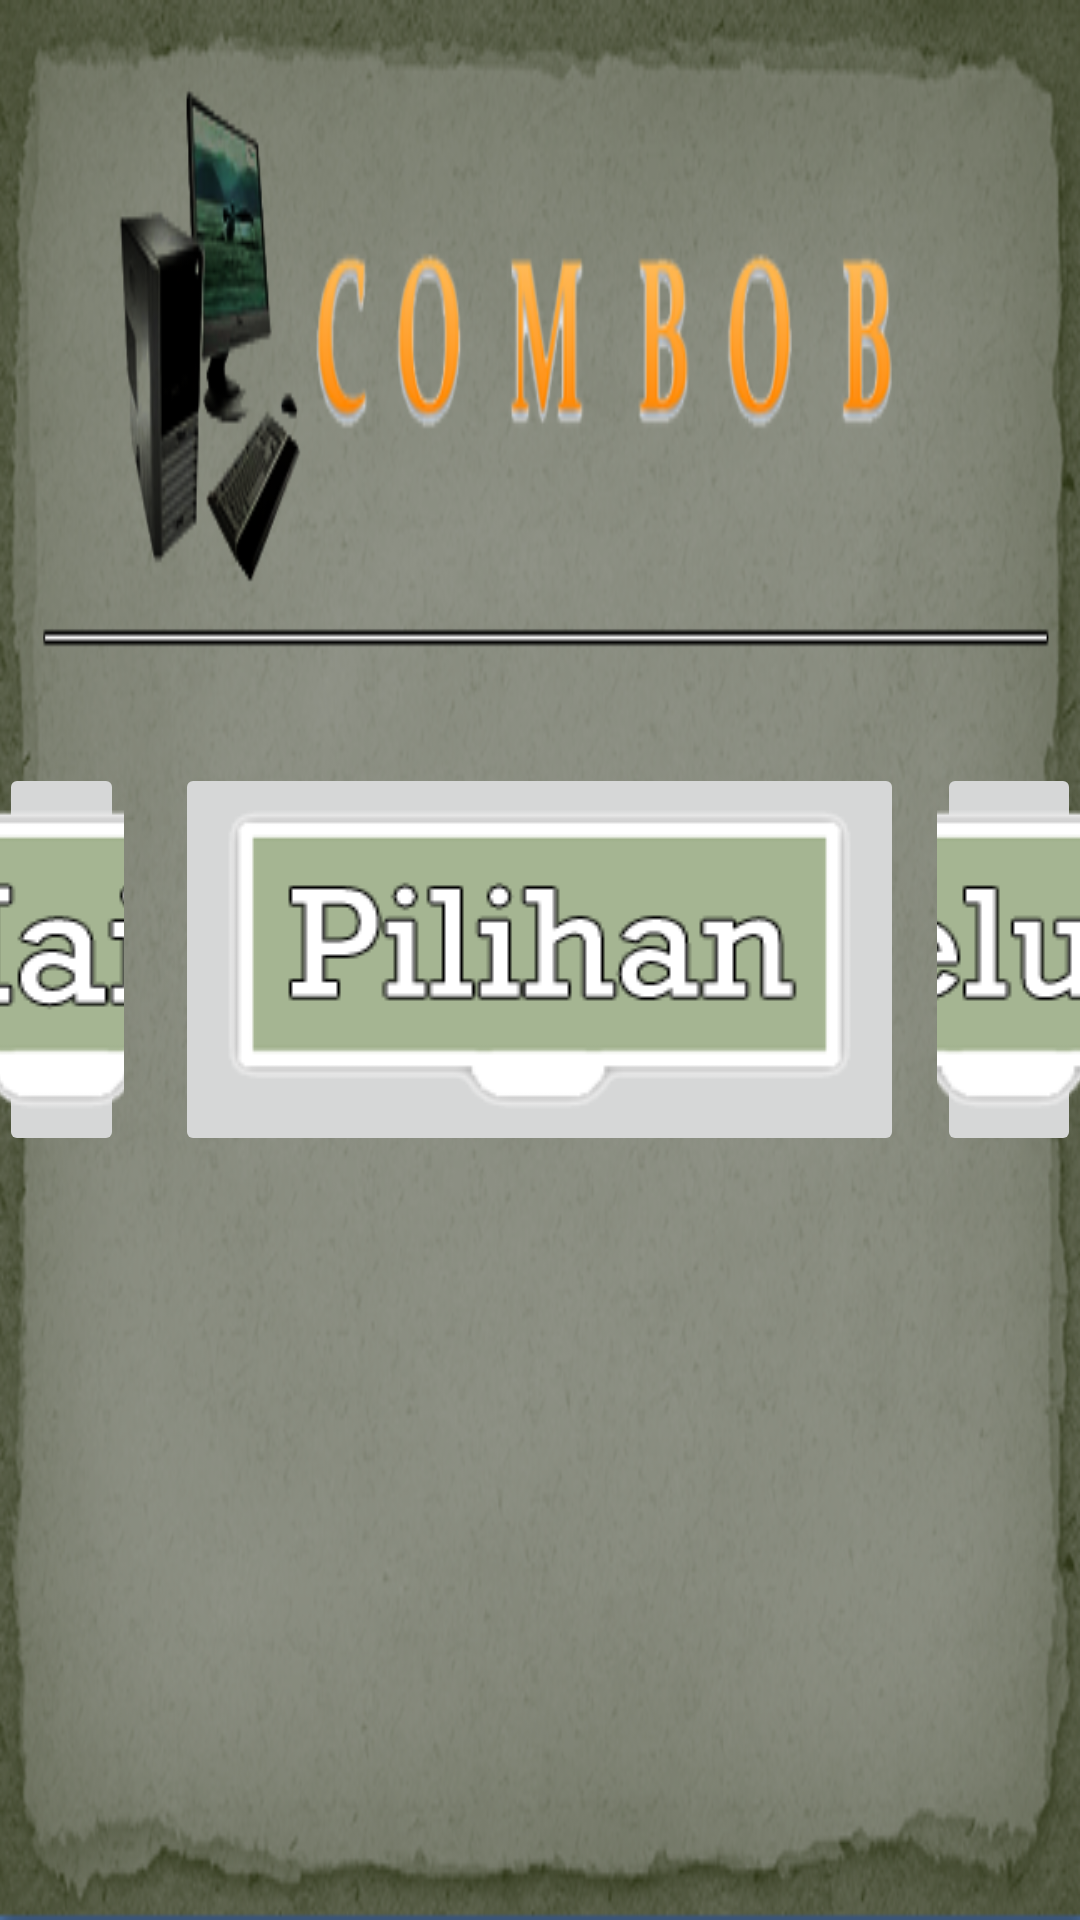

Here is an Android app screen rendered from its layout file. Give the layout XML and the strings, colors and styles it references.
<!-- AndroidManifest.xml: application theme Theme.Combob -->
<!-- res/layout/activity_main.xml -->
<RelativeLayout xmlns:android="http://schemas.android.com/apk/res/android"
    xmlns:tools="http://schemas.android.com/tools"
    android:layout_width="match_parent"
    android:layout_height="match_parent"
    android:background="@drawable/bgmenu"
    android:paddingBottom="@dimen/activity_vertical_margin"
    android:paddingLeft="@dimen/activity_horizontal_margin"
    android:paddingRight="@dimen/activity_horizontal_margin"
    android:paddingTop="@dimen/activity_vertical_margin"
    tools:context=".MainActivity" >
    
        <ImageButton
        android:id="@+id/imgBtnPlay"
        android:layout_width="wrap_content"
        android:layout_height="wrap_content"
        android:layout_alignTop="@+id/imgVBtnOption"
        android:layout_marginRight="17dp"
        android:layout_toLeftOf="@+id/imgVBtnOption"
        android:src="@drawable/btnplay" />

    <ImageButton
        android:id="@+id/imgVBtnOption"
        android:layout_width="wrap_content"
        android:layout_height="wrap_content"
        android:layout_centerHorizontal="true"
        android:layout_centerVertical="true"
        android:src="@drawable/btnoption" />

    <ImageButton
        android:id="@+id/imgVBtnExit"
        android:layout_width="wrap_content"
        android:layout_height="wrap_content"
        android:layout_alignTop="@+id/imgVBtnOption"
        android:layout_marginLeft="11dp"
        android:layout_toRightOf="@+id/imgVBtnOption"
        android:src="@drawable/btnexit" />



</RelativeLayout>
<!-- resources referenced by this layout -->
<resources>
  <!-- drawable bgmenu: png bitmap (drawable, 286043 bytes) -->
  <!-- drawable btnexit: png bitmap (drawable, 8399 bytes) -->
  <!-- drawable btnoption: png bitmap (drawable, 8027 bytes) -->
  <!-- drawable btnplay: png bitmap (drawable, 7839 bytes) -->
  <style name="Theme.Combob" parent="Theme.AppCompat.Light.DarkActionBar">
          
          <item name="colorPrimary">@color/purple_500</item>
          <item name="colorPrimaryDark">@color/purple_700</item>
          <item name="colorAccent">@color/teal_200</item>
          
      </style>
  <!-- not gathered from this repository: default colours our renderer supplied (Android Studio template values) -->
  <color name="purple_500">#FF6200EE</color>
  <color name="purple_700">#FF3700B3</color>
  <color name="teal_200">#FF03DAC5</color>
</resources>
